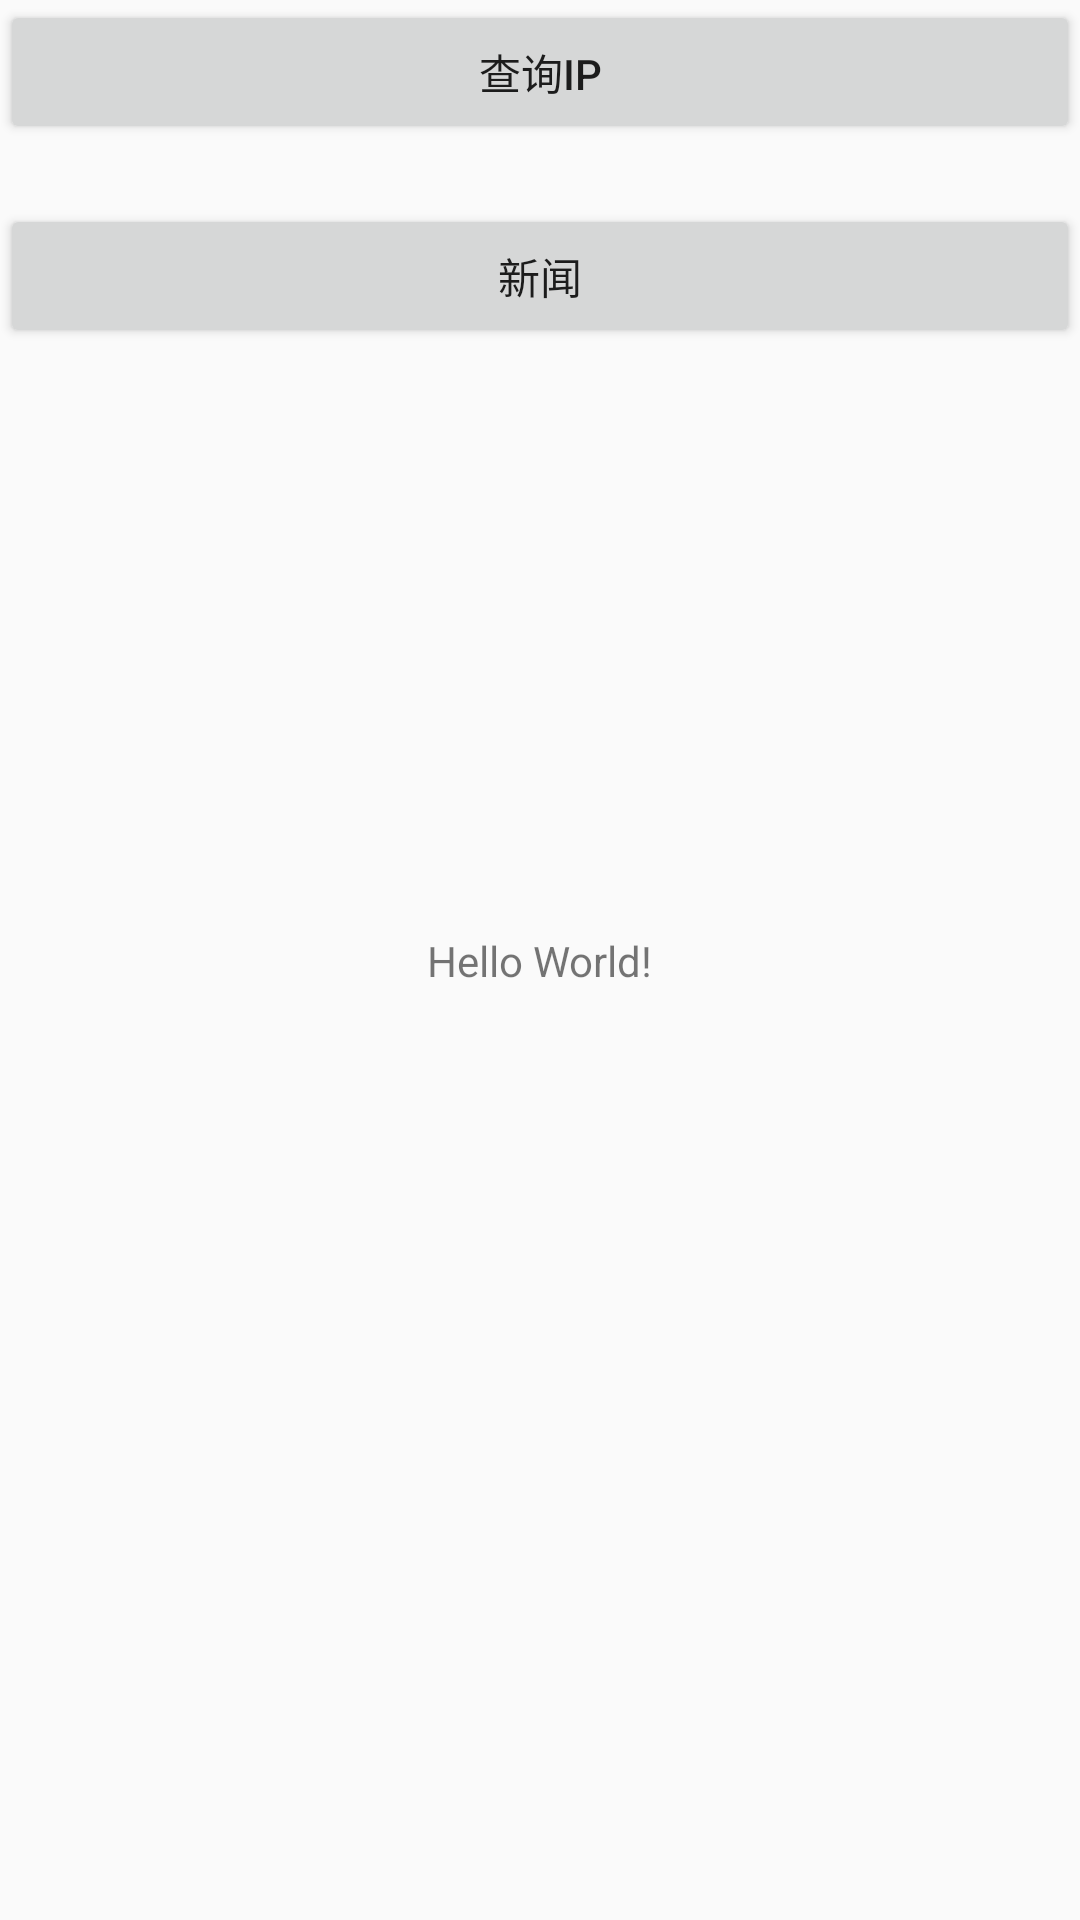

Android layout source for this screen:
<!-- AndroidManifest.xml: application theme Theme.AppCompat.DayNight.NoActionBar -->
<!-- res/layout/activity_home.xml -->
<?xml version="1.0" encoding="utf-8"?>
<layout>
<androidx.constraintlayout.widget.ConstraintLayout xmlns:android="http://schemas.android.com/apk/res/android"
    xmlns:app="http://schemas.android.com/apk/res-auto"
    android:layout_width="match_parent"
    android:layout_height="match_parent">

    <TextView
        android:id="@+id/tv_name"
        android:layout_width="wrap_content"
        android:layout_height="wrap_content"
        android:text="Hello World!"
        app:layout_constraintBottom_toBottomOf="parent"
        app:layout_constraintLeft_toLeftOf="parent"
        app:layout_constraintRight_toRightOf="parent"
        app:layout_constraintTop_toTopOf="parent" />
    <Button
        android:id="@+id/btn_get_ip"
        android:layout_width="match_parent"
        android:layout_height="wrap_content"
        android:text="查询ip"
        app:layout_constraintLeft_toLeftOf="parent"
        app:layout_constraintRight_toRightOf="parent"
        app:layout_constraintTop_toTopOf="parent" />
    <Button
        android:id="@+id/btn_news"
        android:layout_marginTop="20dp"
        android:layout_width="match_parent"
        android:layout_height="wrap_content"
        android:text="新闻"
        app:layout_constraintLeft_toLeftOf="parent"
        app:layout_constraintRight_toRightOf="parent"
        app:layout_constraintTop_toBottomOf="@id/btn_get_ip" />

</androidx.constraintlayout.widget.ConstraintLayout>
</layout>
<!-- resources referenced by this layout -->
<resources>

</resources>
